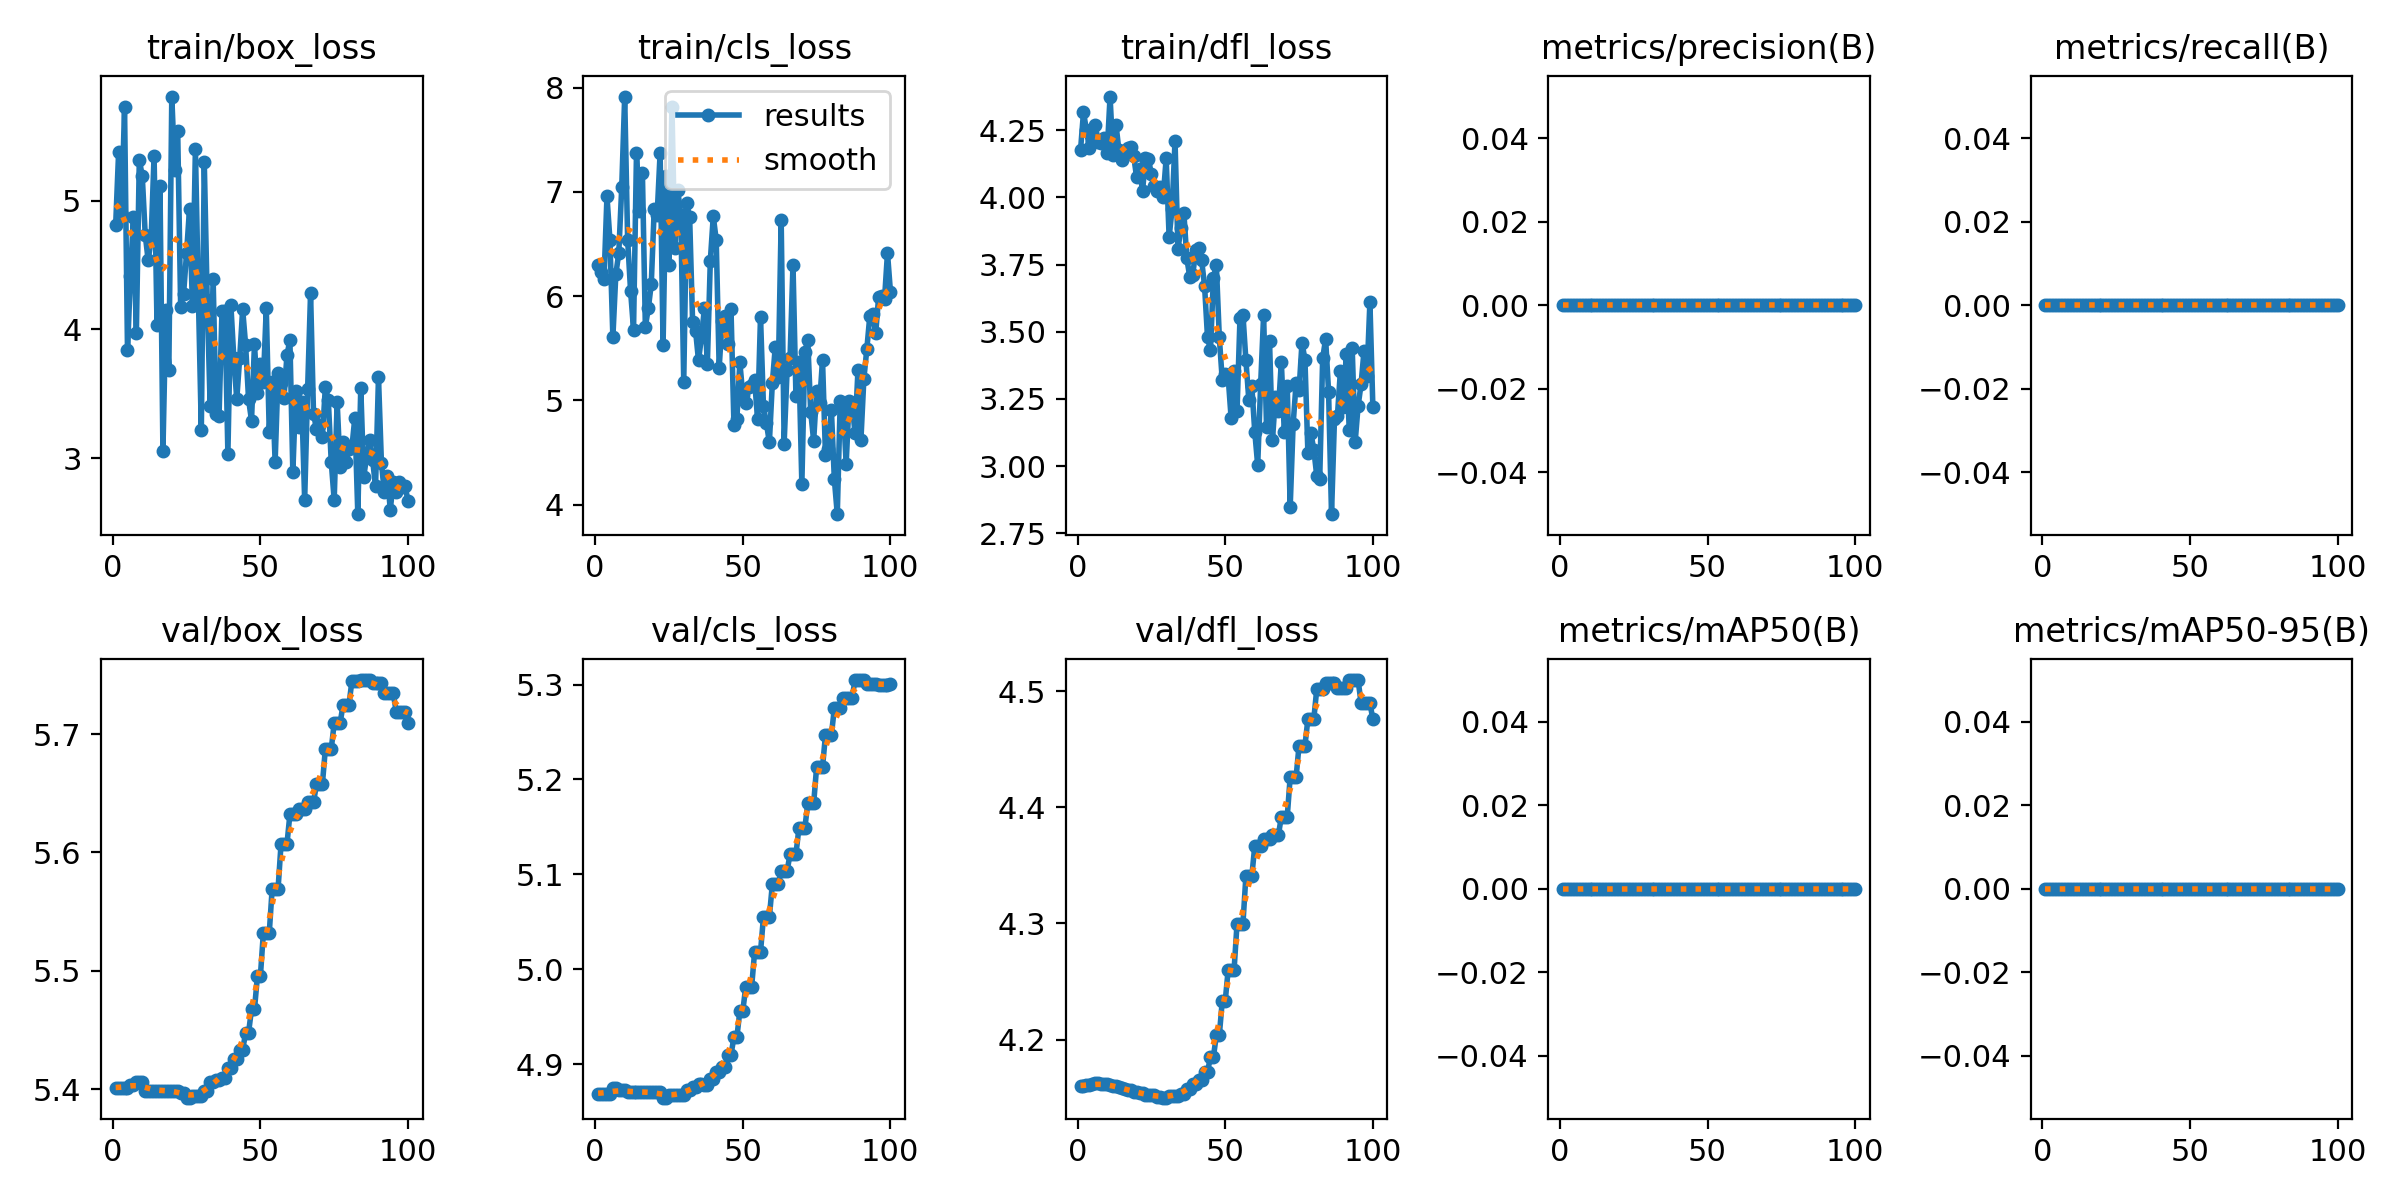

The data file committed next to this chart (first rows):
epoch, time, train/box_loss, train/cls_loss, train/dfl_loss, metrics/precision(B), metrics/recall(B), metrics/mAP50(B), metrics/mAP50-95(B), val/box_loss, val/cls_loss, val/dfl_loss, lr/pg0, lr/pg1, lr/pg2
1, 8.015, 4.814, 6.297, 4.176, 0, 0, 0, 0, 5.401, 4.869, 4.16, 0, 0, 0
2, 8.639, 5.384, 6.235, 4.317, 0, 0, 0, 0, 5.401, 4.869, 4.16, 1.9802e-05, 1.9802e-05, 1.9802e-05
3, 9.124, 4.887, 6.162, 4.25, 0, 0, 0, 0, 5.401, 4.869, 4.16, 3.9208e-05, 3.9208e-05, 3.9208e-05
4, 9.551, 5.731, 6.958, 4.184, 0, 0, 0, 0, 5.401, 4.869, 4.161, 5.8218e-05, 5.8218e-05, 5.8218e-05
5, 10.03, 3.837, 6.54, 4.208, 0, 0, 0, 0, 5.401, 4.869, 4.161, 7.6832e-05, 7.6832e-05, 7.6832e-05
6, 10.58, 4.417, 5.605, 4.269, 0, 0, 0, 0, 5.404, 4.874, 4.162, 9.505e-05, 9.505e-05, 9.505e-05
7, 11.14, 4.878, 6.209, 4.207, 0, 0, 0, 0, 5.404, 4.874, 4.162, 0.0001129, 0.0001129, 0.0001129
8, 11.71, 3.973, 6.415, 4.203, 0, 0, 0, 0, 5.406, 4.872, 4.162, 0.0001303, 0.0001303, 0.0001303
9, 12.27, 5.319, 7.045, 4.219, 0, 0, 0, 0, 5.406, 4.872, 4.162, 0.0001473, 0.0001473, 0.0001473
10, 12.83, 5.194, 7.915, 4.163, 0, 0, 0, 0, 5.406, 4.872, 4.162, 0.000164, 0.000164, 0.000164
11, 13.38, 4.738, 6.541, 4.375, 0, 0, 0, 0, 5.399, 4.871, 4.161, 0.0001802, 0.0001802, 0.0001802
12, 13.94, 4.538, 6.048, 4.158, 0, 0, 0, 0, 5.399, 4.871, 4.16, 0.000196, 0.000196, 0.000196
13, 14.5, 4.701, 5.679, 4.271, 0, 0, 0, 0, 5.399, 4.871, 4.16, 0.0002115, 0.0002115, 0.0002115
14, 15.06, 5.352, 7.377, 4.175, 0, 0, 0, 0, 5.399, 4.871, 4.159, 0.0002265, 0.0002265, 0.0002265
15, 15.62, 4.034, 6.821, 4.14, 0, 0, 0, 0, 5.399, 4.871, 4.158, 0.0002412, 0.0002412, 0.0002412
16, 16.19, 5.116, 7.183, 4.163, 0, 0, 0, 0, 5.399, 4.871, 4.157, 0.0002555, 0.0002555, 0.0002555
17, 16.75, 3.052, 5.708, 4.185, 0, 0, 0, 0, 5.399, 4.871, 4.156, 0.0002693, 0.0002693, 0.0002693
18, 17.29, 4.149, 5.881, 4.188, 0, 0, 0, 0, 5.399, 4.871, 4.156, 0.0002828, 0.0002828, 0.0002828
19, 17.85, 3.683, 6.113, 4.154, 0, 0, 0, 0, 5.399, 4.871, 4.155, 0.0002958, 0.0002958, 0.0002958
20, 18.38, 5.812, 6.834, 4.074, 0, 0, 0, 0, 5.399, 4.871, 4.155, 0.0003085, 0.0003085, 0.0003085
21, 18.93, 5.243, 6.783, 4.107, 0, 0, 0, 0, 5.399, 4.871, 4.154, 0.0003208, 0.0003208, 0.0003208
22, 19.47, 5.545, 7.375, 4.023, 0, 0, 0, 0, 5.399, 4.871, 4.154, 0.0003327, 0.0003327, 0.0003327
23, 20.05, 4.177, 5.528, 4.146, 0, 0, 0, 0, 5.397, 4.865, 4.152, 0.0003442, 0.0003442, 0.0003442
24, 20.59, 4.279, 7.15, 4.143, 0, 0, 0, 0, 5.397, 4.865, 4.152, 0.0003553, 0.0003553, 0.0003553
25, 21.15, 4.594, 6.302, 4.085, 0, 0, 0, 0, 5.393, 4.867, 4.152, 0.000366, 0.000366, 0.000366
26, 21.7, 4.938, 7.814, 4.042, 0, 0, 0, 0, 5.393, 4.867, 4.152, 0.0003763, 0.0003763, 0.0003763
27, 22.24, 4.185, 6.463, 4.023, 0, 0, 0, 0, 5.394, 4.867, 4.151, 0.0003862, 0.0003862, 0.0003862
28, 22.79, 5.406, 7.015, 4.039, 0, 0, 0, 0, 5.394, 4.867, 4.151, 0.0003957, 0.0003957, 0.0003957
29, 23.36, 4.266, 6.774, 4.003, 0, 0, 0, 0, 5.394, 4.867, 4.15, 0.0004048, 0.0004048, 0.0004048
30, 23.89, 3.219, 5.179, 4.145, 0, 0, 0, 0, 5.394, 4.867, 4.15, 0.0004135, 0.0004135, 0.0004135
31, 24.46, 5.304, 6.895, 3.852, 0, 0, 0, 0, 5.399, 4.872, 4.151, 0.0004218, 0.0004218, 0.0004218
32, 25.01, 4.229, 6.755, 3.956, 0, 0, 0, 0, 5.399, 4.872, 4.151, 0.0004297, 0.0004297, 0.0004297
33, 25.57, 3.404, 5.752, 4.21, 0, 0, 0, 0, 5.406, 4.876, 4.151, 0.0004372, 0.0004372, 0.0004372
34, 26.1, 4.395, 5.67, 3.807, 0, 0, 0, 0, 5.406, 4.876, 4.151, 0.0004444, 0.0004444, 0.0004444
35, 26.67, 3.344, 5.383, 3.888, 0, 0, 0, 0, 5.408, 4.878, 4.153, 0.0004511, 0.0004511, 0.0004511
36, 27.19, 3.323, 5.606, 3.941, 0, 0, 0, 0, 5.408, 4.878, 4.153, 0.0004574, 0.0004574, 0.0004574
37, 27.75, 4.146, 5.882, 3.772, 0, 0, 0, 0, 5.409, 4.878, 4.157, 0.0004634, 0.0004634, 0.0004634
38, 28.3, 4.147, 5.352, 3.703, 0, 0, 0, 0, 5.409, 4.878, 4.157, 0.0004689, 0.0004689, 0.0004689
39, 28.85, 3.033, 6.339, 3.711, 0, 0, 0, 0, 5.418, 4.884, 4.161, 0.0004741, 0.0004741, 0.0004741
40, 29.39, 4.194, 6.766, 3.803, 0, 0, 0, 0, 5.418, 4.884, 4.161, 0.0004788, 0.0004788, 0.0004788
41, 29.95, 3.781, 6.54, 3.812, 0, 0, 0, 0, 5.425, 4.892, 4.165, 0.0004832, 0.0004832, 0.0004832
42, 30.5, 3.456, 5.313, 3.767, 0, 0, 0, 0, 5.425, 4.892, 4.165, 0.0004872, 0.0004872, 0.0004872
43, 31.05, 3.779, 5.764, 3.671, 0, 0, 0, 0, 5.433, 4.897, 4.172, 0.0004907, 0.0004907, 0.0004907
44, 31.59, 4.157, 5.807, 3.48, 0, 0, 0, 0, 5.433, 4.897, 4.172, 0.0004939, 0.0004939, 0.0004939
45, 32.15, 3.881, 5.543, 3.431, 0, 0, 0, 0, 5.448, 4.91, 4.185, 0.0004967, 0.0004967, 0.0004967
46, 32.69, 3.457, 5.877, 3.7, 0, 0, 0, 0, 5.448, 4.91, 4.185, 0.0004991, 0.0004991, 0.0004991
47, 33.24, 3.291, 4.768, 3.747, 0, 0, 0, 0, 5.468, 4.928, 4.204, 0.000501, 0.000501, 0.000501
48, 33.78, 3.884, 4.824, 3.479, 0, 0, 0, 0, 5.468, 4.928, 4.204, 0.0005026, 0.0005026, 0.0005026
49, 34.34, 3.502, 5.366, 3.319, 0, 0, 0, 0, 5.495, 4.956, 4.233, 0.0005038, 0.0005038, 0.0005038
50, 34.89, 3.731, 5.047, 3.343, 0, 0, 0, 0, 5.495, 4.956, 4.233, 0.0005046, 0.0005046, 0.0005046
51, 35.48, 3.593, 4.978, 3.33, 0, 0, 0, 0, 5.532, 4.982, 4.26, 0.000505, 0.000505, 0.000505
52, 36.02, 4.165, 5.13, 3.179, 0, 0, 0, 0, 5.532, 4.982, 4.26, 0.000505, 0.000505, 0.000505
53, 36.55, 3.204, 5.145, 3.353, 0, 0, 0, 0, 5.532, 4.982, 4.26, 0.0005046, 0.0005046, 0.0005046
54, 37.1, 3.591, 5.193, 3.206, 0, 0, 0, 0, 5.57, 5.018, 4.3, 0.0005038, 0.0005038, 0.0005038
55, 37.65, 2.969, 4.82, 3.551, 0, 0, 0, 0, 5.57, 5.018, 4.3, 0.0005026, 0.0005026, 0.0005026
56, 38.2, 3.663, 5.802, 3.564, 0, 0, 0, 0, 5.57, 5.018, 4.3, 0.000501, 0.000501, 0.000501
57, 38.77, 3.586, 4.941, 3.394, 0, 0, 0, 0, 5.607, 5.055, 4.341, 0.0004991, 0.0004991, 0.0004991
58, 39.31, 3.47, 4.781, 3.246, 0, 0, 0, 0, 5.607, 5.055, 4.341, 0.0004967, 0.0004967, 0.0004967
59, 39.86, 3.799, 4.597, 3.299, 0, 0, 0, 0, 5.607, 5.055, 4.341, 0.0004939, 0.0004939, 0.0004939
60, 40.43, 3.918, 5.164, 3.128, 0, 0, 0, 0, 5.632, 5.089, 4.367, 0.0004908, 0.0004908, 0.0004908
... 40 more rows
